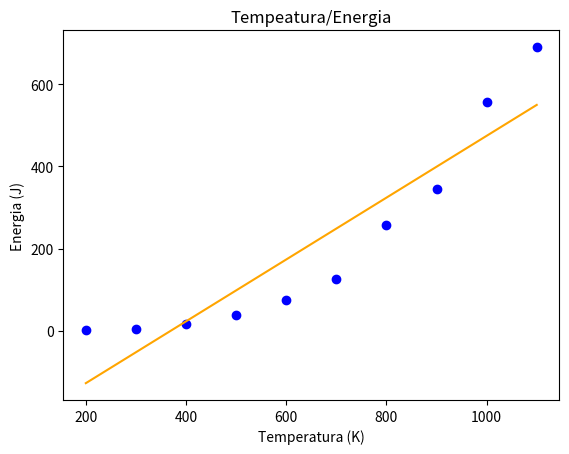

This figure's Python source:
'''Foi medida a energia por segundo (potência) emitida por um corpo negro (corpo que absorve toda a energia que incide 
nele) de área 100 cm2 em função da temperatura absoluta, T, e registada na seguinte tabela
a) Apresente estas medições num gráfico. A analisar o gráfico, 
   a relação entre a energia emitida e a temperatura é linear?'''

import matplotlib.pyplot as plt
import numpy as np

# linear regression
def linreg_MQ(x, y, mostra_prints=False):

    N = len(x)

    m = (N*sum(x*y) - sum(x)*sum(y)) / (N*sum(x**2) - sum(x)**2)

    b = (sum(x**2)*sum(y) - sum(x)*sum(x*y)) / (N*sum(x**2) - sum(x)**2)

    r_quadrado = (N*sum(x*y) - sum(x)*sum(y))**2 / ((N*sum(x**2) - sum(x)**2) * (N*sum(y**2) - sum(y)**2))

    variacao_m = abs(m) * np.sqrt((1/r_quadrado - 1) / (N-2))
    variacao_b = variacao_m * np.sqrt(sum(x*x) / N)

    if  mostra_prints:
        print("soma x:", sum(x))
        print("soma y:", sum(y))
        print("soma xy:", sum(x*y))
        print("soma x^2:", sum(x**2))
        print("soma y^2:", sum(y**2))

        print("m =" , m, "+/-", variacao_m)
        print("b =" , b, "+/-", variacao_b)
        print("r^2 =" , r_quadrado)
        print("erro m =", variacao_m)
        print("erro b =", variacao_m)

    return m, b, r_quadrado, 


temperatura = np.arange(200, 1200, 100)
energia = np.array([0.6950, 4.363, 15.53, 38.74, 75.08, 125.2, 257.9, 344.1, 557.4, 690.7])

m, b, r_quadrado = linreg_MQ(temperatura, energia)
x_grafico = temperatura
y_grafico = m * x_grafico + b
linreg_MQ(temperatura, energia, True)

plt.figure("Tempeatura/Energia")
plt.title("Tempeatura/Energia")
plt.xlabel("Temperatura (K)")
plt.ylabel("Energia (J)")
plt.scatter(temperatura, energia, color="blue")
plt.plot(x_grafico, y_grafico, color="orange")

plt.show()

print("Resposta: Não é linear")